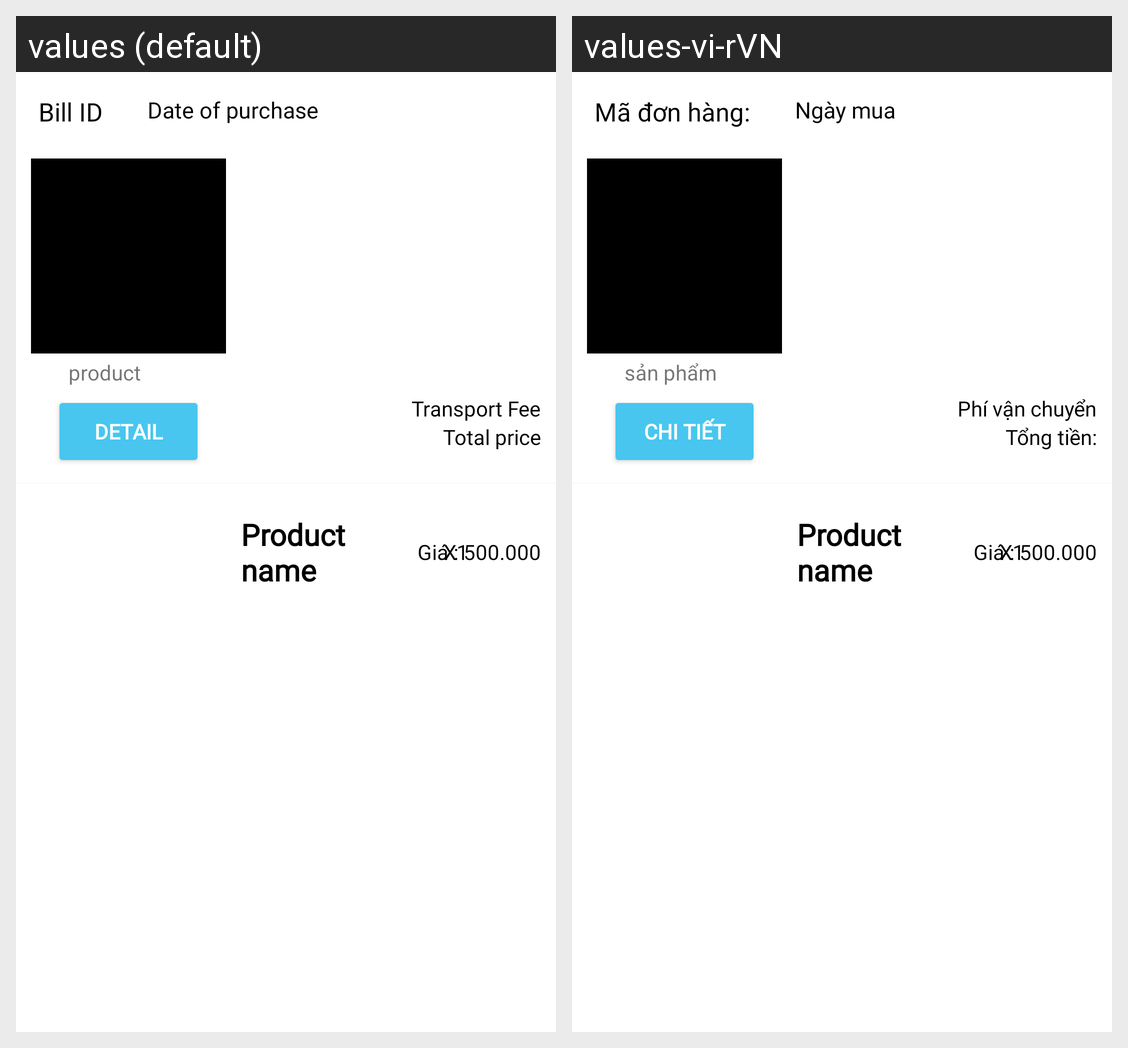

For this localized Android screen grid, give each drawn string resource with its value in every locale shown.
Android screen res/layout/purchase_history.xml rendered under 2 locales, left to right: values (default), values-vi-rVN. Device: Nexus 5 (rendered at 1080×1920; each locale shown at half size, 540×960, under a caption strip naming it); theme Theme.ClothesShop.
Strings drawn on this screen, with the default value and each locale's value (text and hints the layout hard-codes, and strings that could not be matched under every locale, appear in the picture but are not listed):

bill_id
  values: Bill ID
  values-vi-rVN: Mã đơn hàng:

date_buy
  values: Date of purchase
  values-vi-rVN: Ngày mua

product
  values: product
  values-vi-rVN: sản phẩm

detail
  values: Detail
  values-vi-rVN: Chi tiết

transport_fee
  values: Transport Fee
  values-vi-rVN: Phí vận chuyển

totalPrice
  values: Total price
  values-vi-rVN: Tổng tiền:
